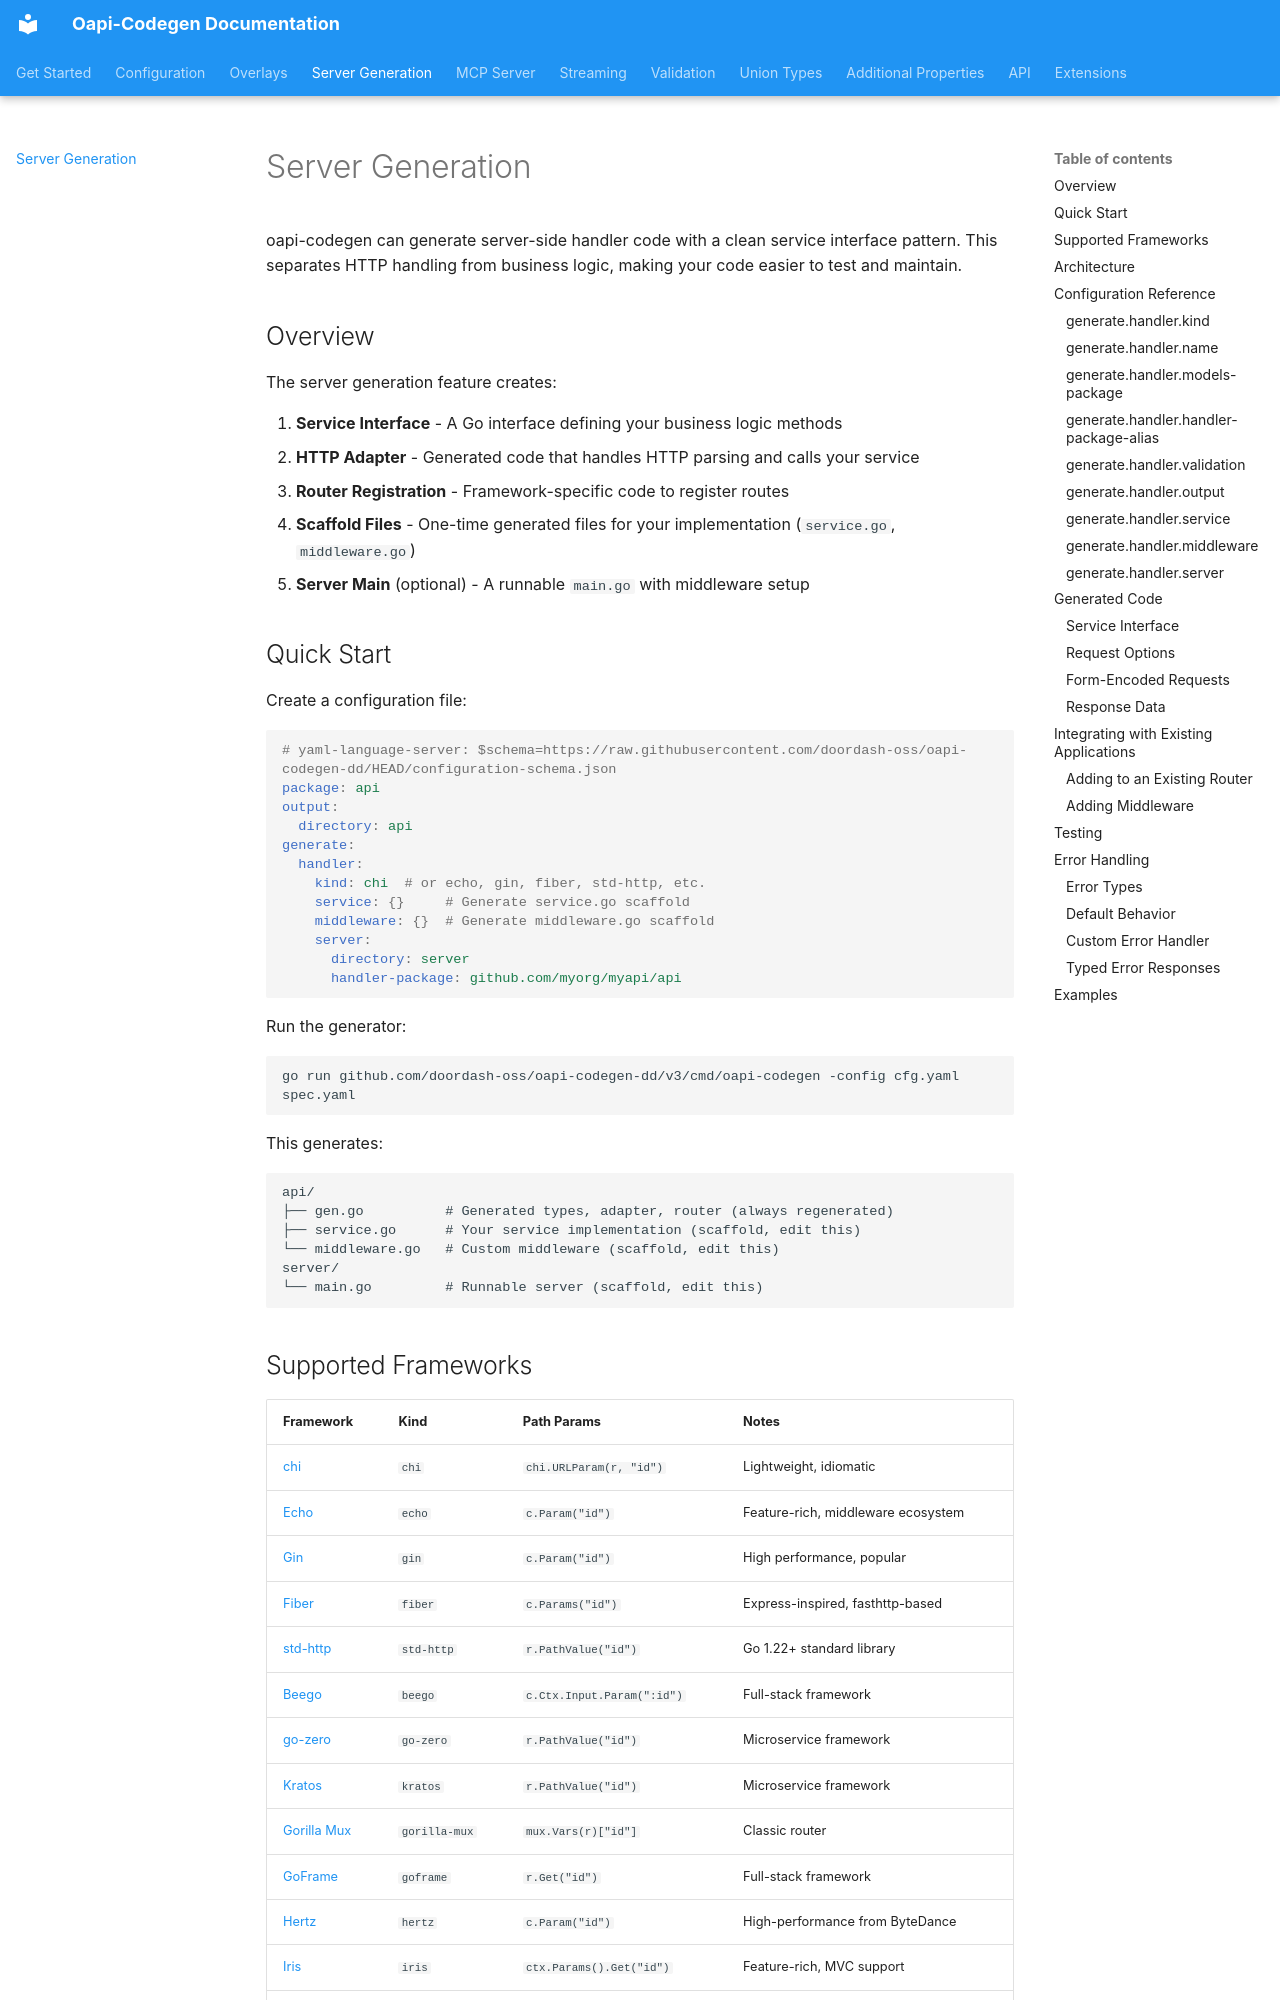

repository: doordash-oss/oapi-codegen-dd · page: server-generation/index.html · generator: mkdocs

# Server Generation

oapi-codegen can generate server-side handler code with a clean service interface pattern. This separates HTTP handling from business logic, making your code easier to test and maintain.

## Overview

The server generation feature creates:

1. **Service Interface** - A Go interface defining your business logic methods
2. **HTTP Adapter** - Generated code that handles HTTP parsing and calls your service
3. **Router Registration** - Framework-specific code to register routes
4. **Scaffold Files** - One-time generated files for your implementation (`service.go`, `middleware.go`)
5. **Server Main** (optional) - A runnable `main.go` with middleware setup

## Quick Start

Create a configuration file:

```yaml
# yaml-language-server: $schema=https://raw.githubusercontent.com/doordash-oss/oapi-codegen-dd/HEAD/configuration-schema.json
package: api
output:
  directory: api
generate:
  handler:
    kind: chi  # or echo, gin, fiber, std-http, etc.
    service: {}     # Generate service.go scaffold
    middleware: {}  # Generate middleware.go scaffold
    server:
      directory: server
      handler-package: github.com/myorg/myapi/api
```

Run the generator:

```bash
go run github.com/doordash-oss/oapi-codegen-dd/v3/cmd/oapi-codegen -config cfg.yaml spec.yaml
```

This generates:

```
api/
├── gen.go          # Generated types, adapter, router (always regenerated)
├── service.go      # Your service implementation (scaffold, edit this)
└── middleware.go   # Custom middleware (scaffold, edit this)
server/
└── main.go         # Runnable server (scaffold, edit this)
```
